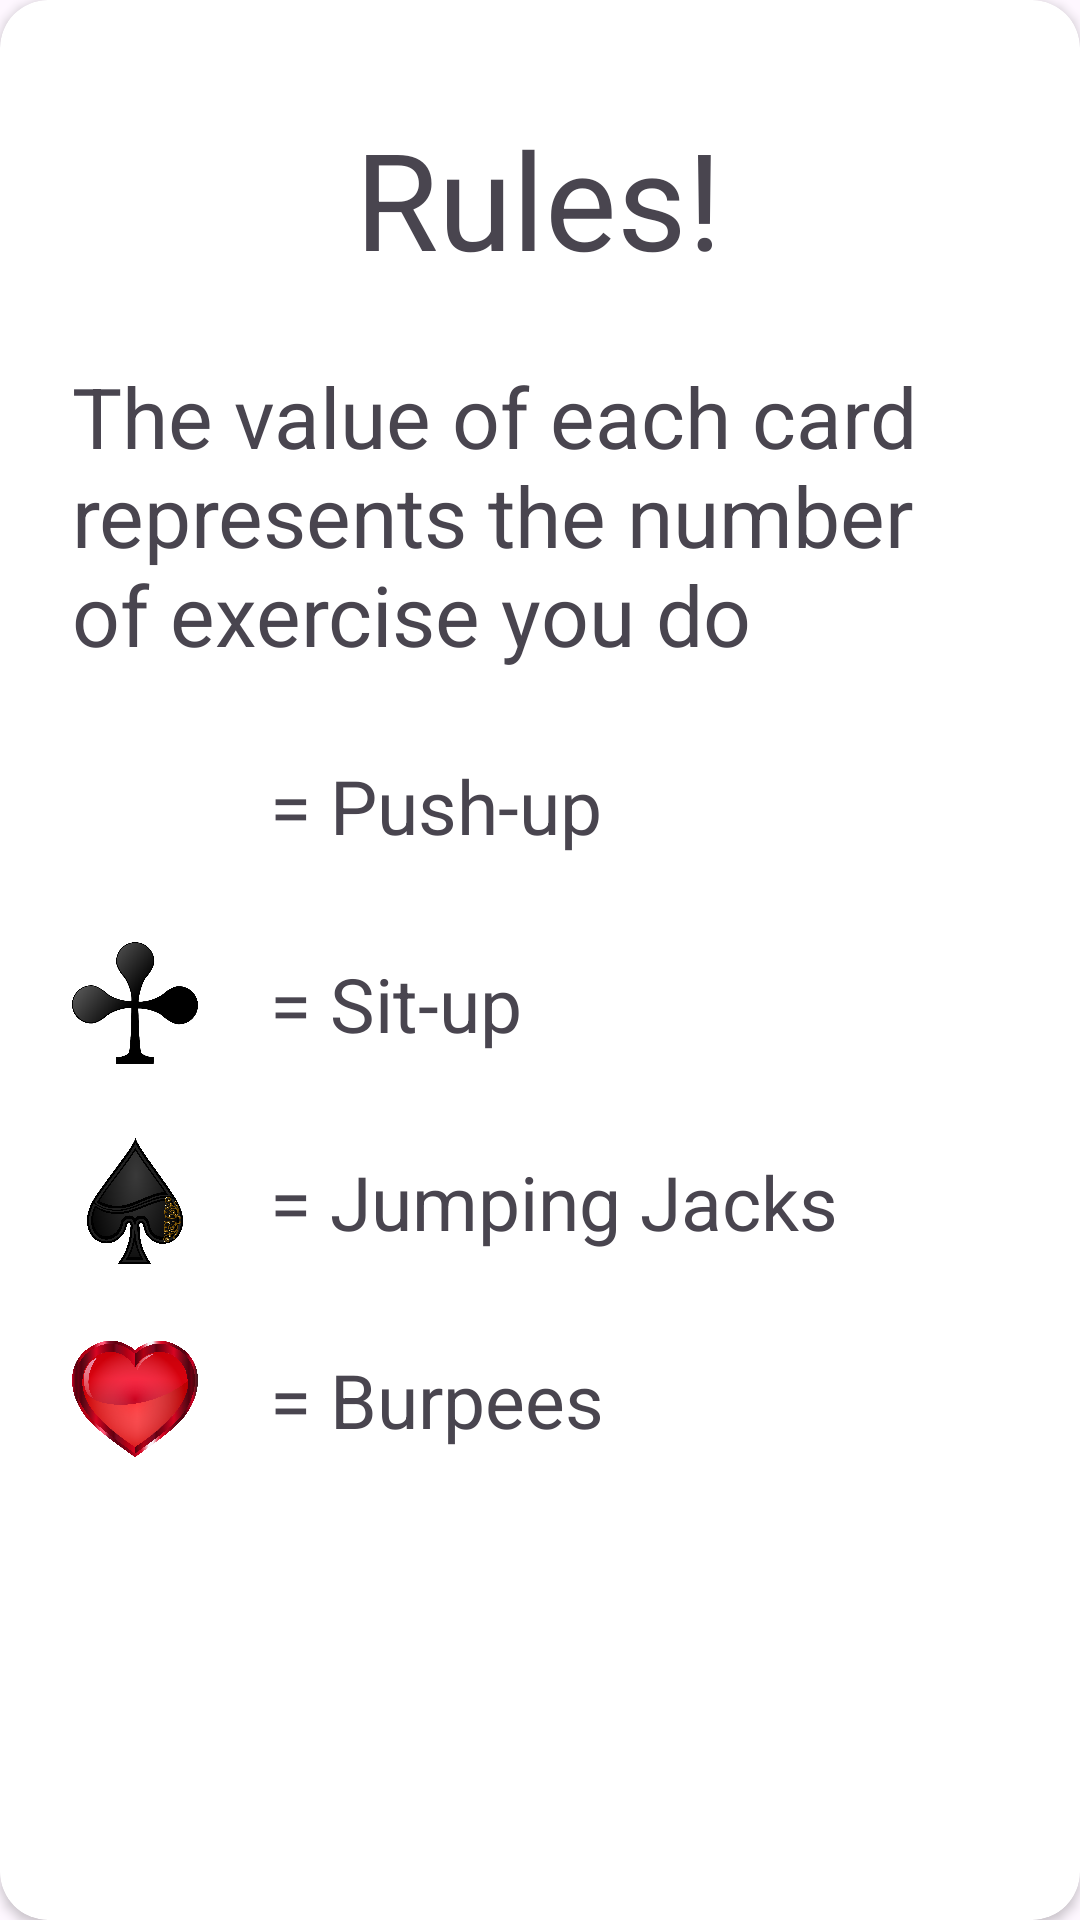

Android layout source for this screen:
<!-- AndroidManifest.xml: application theme Theme.CardWorkout -->
<!-- res/layout/bottom_sheet.xml -->
<?xml version="1.0" encoding="utf-8"?>
    <androidx.cardview.widget.CardView
    xmlns:android="http://schemas.android.com/apk/res/android"
    xmlns:app="http://schemas.android.com/apk/res-auto"
    xmlns:tools="http://schemas.android.com/tools"
    android:id="@+id/main"
    android:layout_width="wrap_content"
    app:cardCornerRadius="16dp"
    android:layout_height="wrap_content">

    <androidx.constraintlayout.widget.ConstraintLayout
        android:layout_width="match_parent"
        android:layout_height="match_parent">

        <TextView
            android:id="@+id/textView"
            android:layout_width="wrap_content"
            android:layout_height="wrap_content"
            android:layout_marginTop="36dp"
            android:text="@string/rules"
            android:textSize="45dp"
            app:layout_constraintEnd_toEndOf="parent"
            app:layout_constraintHorizontal_bias="0.498"
            app:layout_constraintStart_toStartOf="parent"
            app:layout_constraintTop_toTopOf="parent" />

        <TextView
            android:id="@+id/textView2"
            android:layout_width="match_parent"
            android:layout_height="wrap_content"
            android:layout_marginStart="24dp"
            android:layout_marginTop="24dp"
            android:layout_marginEnd="24dp"
            android:text="@string/rule"
            android:textSize="28dp"
            app:layout_constraintEnd_toEndOf="parent"
            app:layout_constraintHorizontal_bias="1.0"
            app:layout_constraintStart_toStartOf="parent"
            app:layout_constraintTop_toBottomOf="@+id/textView" />

        <TextView
            android:id="@+id/textView3"
            style="@style/rulestext"
            android:layout_width="wrap_content"
            android:layout_height="wrap_content"
            android:layout_marginStart="24dp"
            android:text="@string/push"
            app:layout_constraintBottom_toBottomOf="@+id/imageView"
            app:layout_constraintStart_toEndOf="@+id/imageView"
            app:layout_constraintTop_toTopOf="@+id/imageView" />

        <TextView
            android:id="@+id/textView4"
            style="@style/rulestext"
            android:layout_width="wrap_content"
            android:layout_height="wrap_content"
            android:layout_marginStart="24dp"
            android:text="@string/sit"
            app:layout_constraintBottom_toBottomOf="@+id/imageView4"
            app:layout_constraintStart_toEndOf="@+id/imageView4"
            app:layout_constraintTop_toTopOf="@+id/imageView4" />

        <TextView
            android:id="@+id/textView5"
            style="@style/rulestext"
            android:layout_width="wrap_content"
            android:layout_height="wrap_content"
            android:layout_marginStart="24dp"
            android:text="@string/burpees"
            app:layout_constraintBottom_toBottomOf="@+id/imageView2"
            app:layout_constraintStart_toEndOf="@+id/imageView2"
            app:layout_constraintTop_toTopOf="@+id/imageView2" />

        <TextView
            android:id="@+id/textView6"
            style="@style/rulestext"
            android:layout_width="wrap_content"
            android:layout_height="wrap_content"
            android:layout_marginStart="24dp"
            android:text="@string/jump"
            app:layout_constraintBottom_toBottomOf="@+id/imageView3"
            app:layout_constraintStart_toEndOf="@+id/imageView3"
            app:layout_constraintTop_toTopOf="@+id/imageView3" />

        <ImageView
            android:id="@+id/imageView"
            style="@style/rulesİmage"
            android:layout_marginTop="24dp"
            app:layout_constraintStart_toStartOf="parent"
            app:layout_constraintTop_toBottomOf="@+id/textView2"
            app:srcCompat="@drawable/karo" />

        <ImageView
            android:id="@+id/imageView2"
            style="@style/rulesİmage"

            android:layout_marginStart="24dp"
            android:layout_marginTop="24dp"
            app:layout_constraintStart_toStartOf="parent"
            app:layout_constraintTop_toBottomOf="@+id/imageView3"
            app:srcCompat="@drawable/kupa" />

        <ImageView
            android:id="@+id/imageView3"
            style="@style/rulesİmage"
            android:layout_marginStart="24dp"
            android:layout_marginTop="24dp"
            app:layout_constraintStart_toStartOf="parent"
            app:layout_constraintTop_toBottomOf="@+id/imageView4"
            app:srcCompat="@drawable/maca" />

        <ImageView
            android:id="@+id/imageView4"
            style="@style/rulesİmage"
            android:layout_marginStart="24dp"
            android:layout_marginTop="24dp"
            app:layout_constraintStart_toStartOf="parent"
            app:layout_constraintTop_toBottomOf="@+id/imageView"
            app:srcCompat="@drawable/sinek" />

    </androidx.constraintlayout.widget.ConstraintLayout>


</androidx.cardview.widget.CardView>
<!-- resources referenced by this layout -->
<resources>
  <!-- drawable kupa: png bitmap (drawable, 462205 bytes) -->
  <!-- drawable maca: png bitmap (drawable, 436323 bytes) -->
  <!-- drawable sinek: png bitmap (drawable, 51352 bytes) -->
  <string name="burpees">= Burpees</string>
  <string name="jump">= Jumping Jacks</string>
  <string name="push">= Push-up</string>
  <string name="rule">The value of each card represents the number of exercise you do</string>
  <string name="rules">Rules!</string>
  <string name="sit">= Sit-up</string>
  <style name="rulestext">
          <item name="android:textSize">25dp</item>
          <item name="android:color">@color/black</item>
          <item name="android:layout_marginStart">24dp</item>
          <item name="android:layout_marginEnd">24dp</item>
      </style>
  <style name="Theme.CardWorkout" parent="Base.Theme.CardWorkout" />
  <style name="Base.Theme.CardWorkout" parent="Theme.Material3.DayNight.NoActionBar">
          
          <item name="colorPrimary">@android:color/darker_gray</item>
          
      </style>
  <!-- not gathered from this repository: default colours our renderer supplied (Android Studio template values) -->
  <color name="black">#FF000000</color>
</resources>
